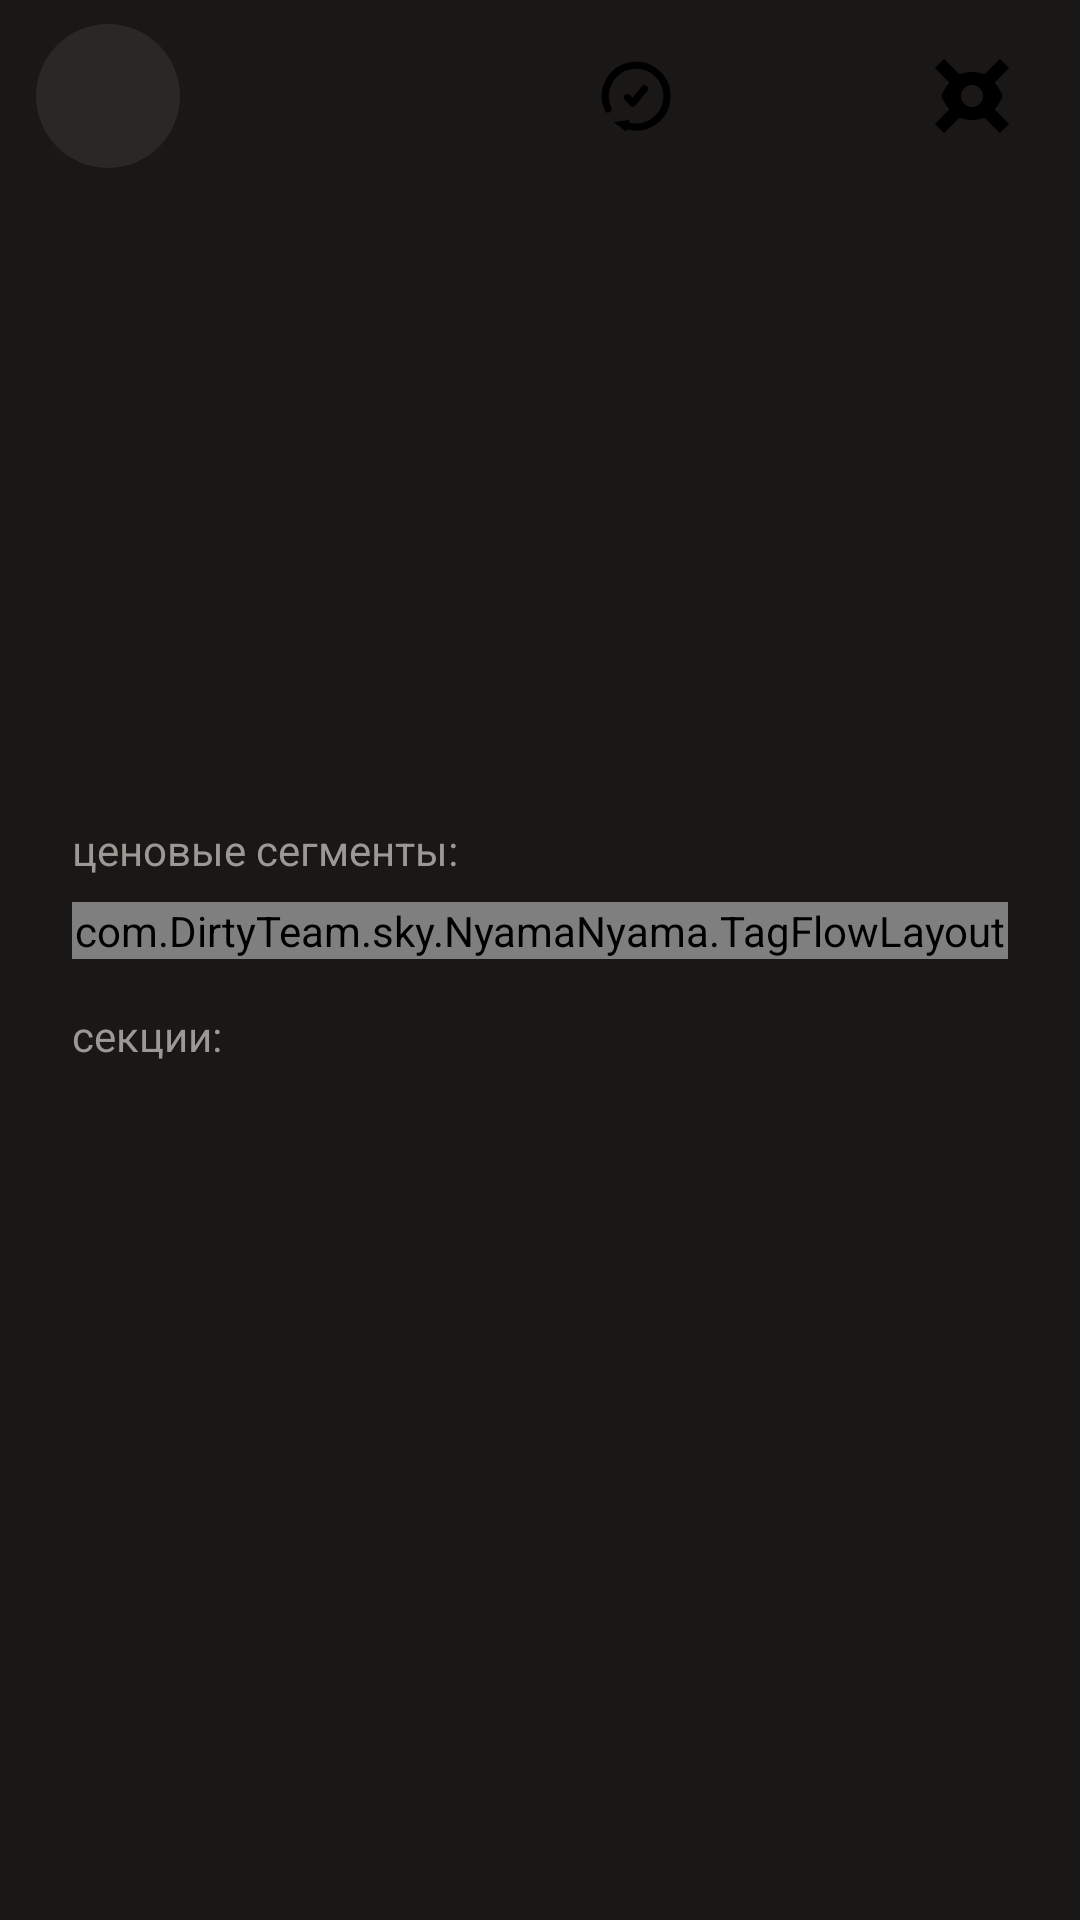

Produce the Android XML layout that renders to this screen, including the resource entries it uses.
<!-- AndroidManifest.xml: application theme Theme.NyamaNyama -->
<!-- res/layout/activity_dish.xml -->
<?xml version="1.0" encoding="utf-8"?>
<androidx.constraintlayout.widget.ConstraintLayout xmlns:android="http://schemas.android.com/apk/res/android"
    xmlns:app="http://schemas.android.com/apk/res-auto"
    android:id="@+id/dish_root"
    android:layout_width="match_parent"
    android:layout_height="match_parent"
    android:background="@color/nyama_gray">

    <ImageButton
        android:id="@+id/dish_back"
        android:layout_width="48dp"
        android:layout_height="48dp"
        android:layout_marginStart="12dp"
        android:layout_marginTop="8dp"
        android:background="@drawable/bg_icon_button"
        android:contentDescription="@string/cd_back"
        android:padding="12dp"
        android:scaleType="centerInside"
        android:src="@drawable/ic_arrow_back"
        app:layout_constraintStart_toStartOf="parent"
        app:layout_constraintTop_toTopOf="parent" />

    <LinearLayout
        android:layout_width="wrap_content"
        android:layout_height="wrap_content"
        android:layout_marginEnd="12dp"
        android:orientation="horizontal"
        app:layout_constraintBottom_toBottomOf="@id/dish_back"
        app:layout_constraintEnd_toEndOf="parent"
        app:layout_constraintTop_toTopOf="@id/dish_back">

        <FrameLayout
            android:id="@+id/dish_history_button"
            android:layout_width="48dp"
            android:layout_height="48dp">

            <ImageView
                android:id="@+id/dish_history_icon"
                android:layout_width="26dp"
                android:layout_height="26dp"
                android:layout_gravity="center"
                android:contentDescription="@string/mark_history"
                android:src="@drawable/ic_history" />
        </FrameLayout>

        <FrameLayout
            android:id="@+id/dish_like_button"
            android:layout_width="48dp"
            android:layout_height="48dp"
            android:layout_marginStart="8dp">

            <ImageView
                android:id="@+id/dish_like_icon"
                android:layout_width="26dp"
                android:layout_height="26dp"
                android:layout_gravity="center"
                android:contentDescription="@string/mark_liked"
                android:src="@drawable/ic_heart" />
        </FrameLayout>

        <FrameLayout
            android:id="@+id/dish_hide_button"
            android:layout_width="48dp"
            android:layout_height="48dp"
            android:layout_marginStart="8dp">

            <ImageView
                android:id="@+id/dish_hide_icon"
                android:layout_width="26dp"
                android:layout_height="26dp"
                android:layout_gravity="center"
                android:contentDescription="@string/mark_hidden"
                android:src="@drawable/ic_hide" />
        </FrameLayout>
    </LinearLayout>

    <ScrollView
        android:layout_width="0dp"
        android:layout_height="0dp"
        android:layout_marginTop="8dp"
        android:clipToPadding="false"
        android:paddingStart="24dp"
        android:paddingTop="8dp"
        android:paddingEnd="24dp"
        android:paddingBottom="24dp"
        app:layout_constraintBottom_toBottomOf="parent"
        app:layout_constraintEnd_toEndOf="parent"
        app:layout_constraintStart_toStartOf="parent"
        app:layout_constraintTop_toBottomOf="@id/dish_back">

        <LinearLayout
            android:layout_width="match_parent"
            android:layout_height="wrap_content"
            android:orientation="vertical">

            <TextView
                android:id="@+id/dish_restaurant"
                android:layout_width="match_parent"
                android:layout_height="wrap_content"
                android:textColor="@color/nyama_text_muted"
                android:textSize="14sp" />

            <TextView
                android:id="@+id/dish_title"
                android:layout_width="match_parent"
                android:layout_height="wrap_content"
                android:layout_marginTop="8dp"
                android:textColor="@color/white"
                android:textSize="28sp" />

            <TextView
                android:id="@+id/dish_satiety"
                android:layout_width="match_parent"
                android:layout_height="wrap_content"
                android:layout_marginTop="12dp"
                android:textColor="@color/nyama_text_secondary"
                android:textSize="16sp" />

            <TextView
                android:id="@+id/dish_level"
                android:layout_width="match_parent"
                android:layout_height="wrap_content"
                android:layout_marginTop="8dp"
                android:textColor="@color/white"
                android:textSize="16sp" />

            <TextView
                android:id="@+id/dish_price"
                android:layout_width="match_parent"
                android:layout_height="wrap_content"
                android:layout_marginTop="8dp"
                android:textColor="@color/white"
                android:textSize="18sp" />

            <TextView
                android:id="@+id/dish_calories"
                android:layout_width="match_parent"
                android:layout_height="wrap_content"
                android:layout_marginTop="4dp"
                android:textColor="@color/white"
                android:textSize="16sp" />

            <TextView
                android:id="@+id/dish_segments_label"
                android:layout_width="match_parent"
                android:layout_height="wrap_content"
                android:layout_marginTop="16dp"
                android:text="@string/dish_price_segments"
                android:textColor="@color/nyama_text_muted"
                android:textSize="14sp" />

            <com.DirtyTeam.sky.NyamaNyama.TagFlowLayout
                android:id="@+id/dish_segments"
                android:layout_width="match_parent"
                android:layout_height="wrap_content"
                android:layout_marginTop="8dp" />

            <TextView
                android:id="@+id/dish_sections_label"
                android:layout_width="match_parent"
                android:layout_height="wrap_content"
                android:layout_marginTop="16dp"
                android:text="@string/dish_sections"
                android:textColor="@color/nyama_text_muted"
                android:textSize="14sp" />

            <TextView
                android:id="@+id/dish_sections"
                android:layout_width="wrap_content"
                android:layout_height="wrap_content"
                android:layout_marginTop="8dp"
                android:paddingStart="14dp"
                android:paddingTop="10dp"
                android:paddingEnd="14dp"
                android:paddingBottom="10dp"
                android:textColor="@color/white"
                android:textSize="15sp" />
        </LinearLayout>
    </ScrollView>

</androidx.constraintlayout.widget.ConstraintLayout>
<!-- resources referenced by this layout -->
<resources>
  <color name="nyama_gray">#FF1A1816</color>
  <color name="nyama_text_muted">#FF9C9894</color>
  <color name="nyama_text_secondary">#FFD6D8DB</color>
  <color name="white">#FFFFFFFF</color>
  <!-- drawable bg_icon_button (drawable) -->
  <?xml version="1.0" encoding="utf-8"?>
  <shape xmlns:android="http://schemas.android.com/apk/res/android"
      android:shape="oval">
      <solid android:color="@color/nyama_gray_light" />
  </shape>
  <!-- drawable ic_hide (drawable) -->
  <?xml version="1.0" encoding="utf-8"?>
  <vector xmlns:android="http://schemas.android.com/apk/res/android"
      android:width="24dp"
      android:height="24dp"
      android:viewportWidth="24"
      android:viewportHeight="24">
      <path
          android:fillColor="#FF000000"
          android:pathData="M0.6,3.4 L3.4,0.6 L10.6,7.8 L7.8,10.6 Z" />
      <path
          android:fillColor="#FF000000"
          android:pathData="M23.4,20.6 L20.6,23.4 L13.4,16.2 L16.2,13.4 Z" />
      <path
          android:fillColor="#FF000000"
          android:pathData="M23.4,3.4 L20.6,0.6 L13.4,7.8 L16.2,10.6 Z" />
      <path
          android:fillColor="#FF000000"
          android:pathData="M0.6,20.6 L3.4,23.4 L10.6,16.2 L7.8,13.4 Z" />
      <path
          android:fillColor="#FF000000"
          android:fillType="evenOdd"
          android:pathData="M2.5,12 C5.2,6.2 8.2,4.6 12,4.6 C15.8,4.6 18.8,6.2 21.5,12 C18.8,17.8 15.8,19.4 12,19.4 C8.2,19.4 5.2,17.8 2.5,12 Z M15.4,12 A3.4,3.4 0 1,0 8.6,12 A3.4,3.4 0 1,0 15.4,12 Z" />
  </vector>
  <!-- drawable ic_history (drawable) -->
  <?xml version="1.0" encoding="utf-8"?>
  <vector xmlns:android="http://schemas.android.com/apk/res/android"
      android:width="24dp"
      android:height="24dp"
      android:viewportWidth="24"
      android:viewportHeight="24">
      <path
          android:fillColor="#00000000"
          android:pathData="M3.4,16 A9.5,9.5 0 1,1 9.5,21.2"
          android:strokeWidth="2.2"
          android:strokeColor="#FF000000"
          android:strokeLineCap="round" />
      <path
          android:fillColor="#FF000000"
          android:pathData="M10,19.4 L5.1,20 L9,23 Z" />
      <path
          android:fillColor="#00000000"
          android:pathData="M9.4,12.5 L11,14.2 L14.6,9.8"
          android:strokeWidth="2.2"
          android:strokeColor="#FF000000"
          android:strokeLineCap="round"
          android:strokeLineJoin="round" />
  </vector>
  <string name="cd_back">\u041d\u0430\u0437\u0430\u0434</string>
  <string name="dish_price_segments">\u0446\u0435\u043d\u043e\u0432\u044b\u0435 \u0441\u0435\u0433\u043c\u0435\u043d\u0442\u044b:</string>
  <string name="dish_sections">\u0441\u0435\u043a\u0446\u0438\u0438:</string>
  <string name="mark_hidden">\u0441\u043a\u0440\u044b\u0442\u043e</string>
  <string name="mark_history">\u0432 \u0438\u0441\u0442\u043e\u0440\u0438\u0438</string>
  <string name="mark_liked">\u043b\u0430\u0439\u043a\u043d\u0443\u0442\u043e</string>
  <style name="Theme.NyamaNyama" parent="Base.Theme.NyamaNyama" />
  <color name="nyama_gray_light">#FF2A2724</color>
  <style name="Base.Theme.NyamaNyama" parent="Theme.Material3.Dark.NoActionBar">
          <item name="colorPrimary">@color/nyama_orange</item>
          <item name="colorPrimaryContainer">@color/nyama_orange_dark</item>
          <item name="colorOnPrimary">@color/white</item>
          <item name="colorSecondary">@color/nyama_orange</item>
          <item name="colorOnSecondary">@color/white</item>
          <item name="colorSurface">@color/nyama_gray</item>
          <item name="colorOnSurface">@color/white</item>
          <item name="android:colorBackground">@color/nyama_gray</item>
          <item name="android:windowBackground">@color/nyama_gray</item>
      </style>
  <color name="nyama_orange">#FFF1B467</color>
  <color name="nyama_orange_dark">#FFE09A4A</color>
</resources>
